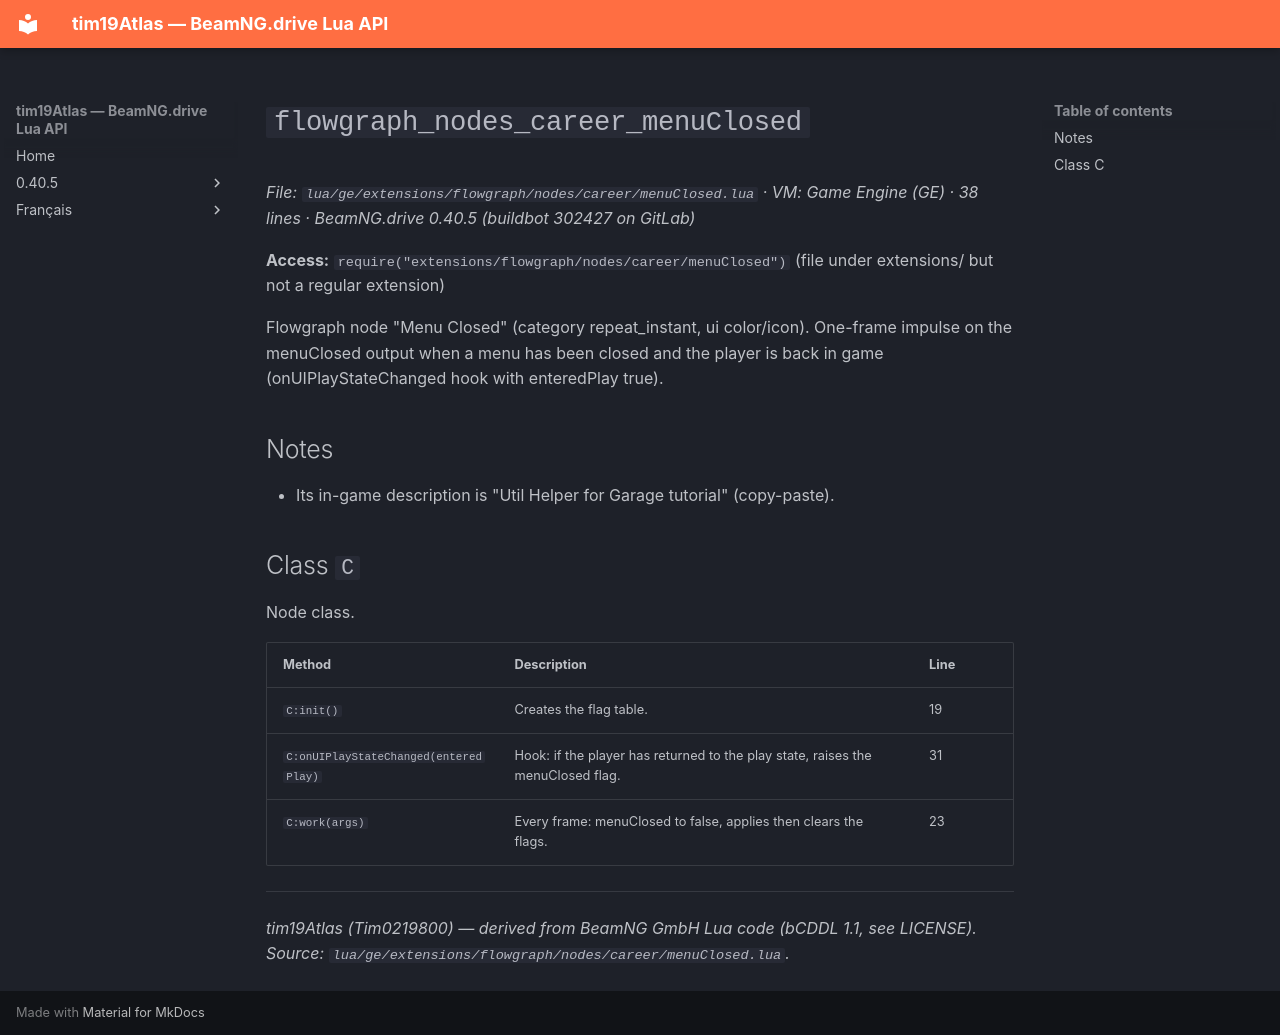

repository: Tim0219800/beamng-lua-atlas · page: 0.40.5/ge/extensions/flowgraph/nodes/career/menuClosed.html · generator: mkdocs

# `flowgraph_nodes_career_menuClosed`

*File: `lua/ge/extensions/flowgraph/nodes/career/menuClosed.lua` · VM: Game Engine (GE) · 38 lines · BeamNG.drive 0.40.5 (buildbot 302427 on GitLab)*

**Access:** `require("extensions/flowgraph/nodes/career/menuClosed")` (file under extensions/ but not a regular extension)

Flowgraph node "Menu Closed" (category repeat_instant, ui color/icon). One-frame impulse on the menuClosed output when a menu has been closed and the player is back in game (onUIPlayStateChanged hook with enteredPlay true).

## Notes

- Its in-game description is "Util Helper for Garage tutorial" (copy-paste).

## Class `C`

Node class.

| Method | Description | Line |
|---|---|---|
| `C:init()` | Creates the flag table. | 19 |
| `C:onUIPlayStateChanged(enteredPlay)` | Hook: if the player has returned to the play state, raises the menuClosed flag. | 31 |
| `C:work(args)` | Every frame: menuClosed to false, applies then clears the flags. | 23 |

---
*tim19Atlas (Tim0219800) — derived from BeamNG GmbH Lua code (bCDDL 1.1, see LICENSE). Source: `lua/ge/extensions/flowgraph/nodes/career/menuClosed.lua`.*
